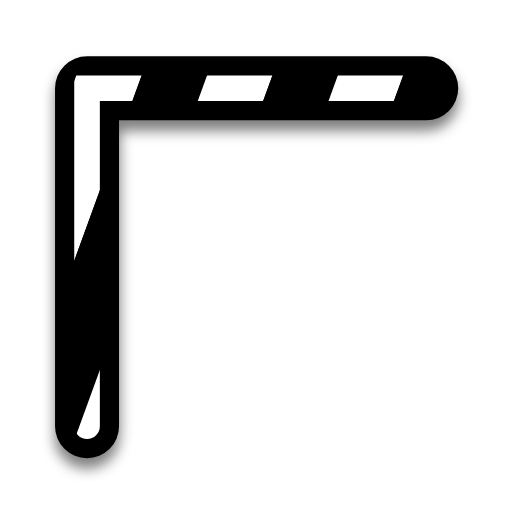
t = 0.00 s
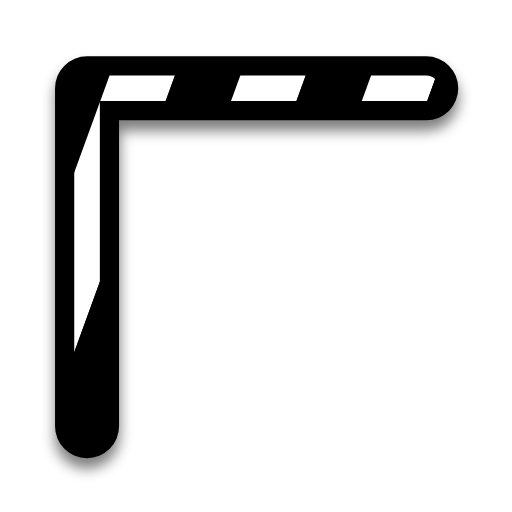
t = 0.25 s
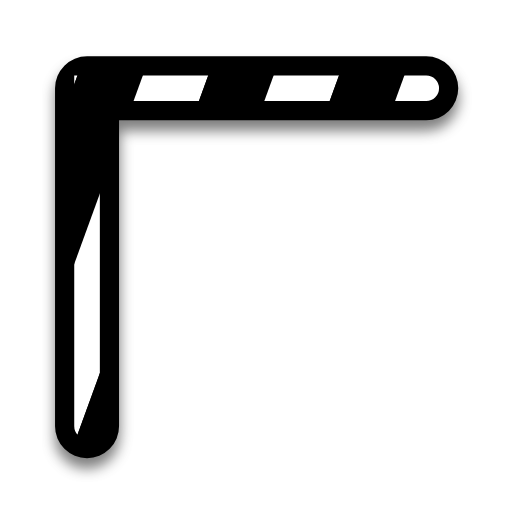
t = 0.50 s
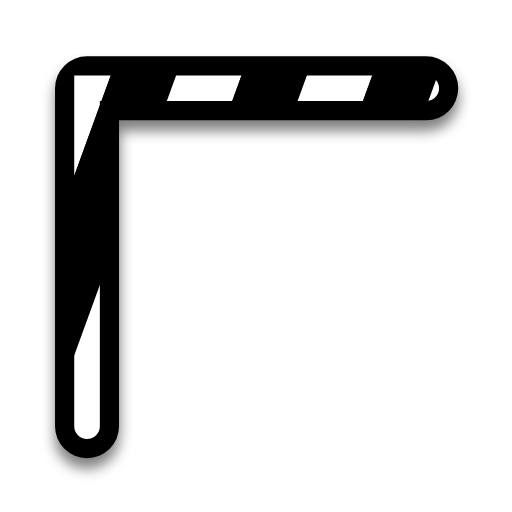
t = 0.75 s
t = 1.00 s: frame unchanged from t = 0.00 s, image omitted

The animated SVG that drew these frames (rendered in a browser with its animation timeline set to each time). Animation: 1 SMIL element (animateTransform=1); one cycle of 1.00 s.

<?xml version="1.0"?>
<svg xmlns="http://www.w3.org/2000/svg" width="200" height="200" viewBox="0 0 200 200" fill="none">
  <g filter="url(#filter0_d)">
    <path d="M34 166.5V34.5H166.5" stroke="#000000" stroke-width="25" stroke-linecap="round" stroke-linejoin="round"/>
  </g>
  <path d="M34 166.5V34.5H166.5" stroke-width="10" stroke-linecap="round" stroke-fill="#000000" stroke="url(#bibata-zebra)"/>
  <defs>
    <pattern id="bibata-zebra" patternUnits="userSpaceOnUse" x="0" y="0" width="200" height="200">
      <g>
        <g transform="rotate(20 50 50) scale(2.4)">
          <rect x="-20" y="-10" width="10" height="120" fill="#000000"/>
          <rect x="-10" y="-10" width="10" height="120" fill="#ffffff"/>
          <rect x="0" y="-10" width="10" height="120" fill="#000000"/>
          <rect x="10" y="-10" width="10" height="120" fill="#ffffff"/>
          <rect x="20" y="-10" width="10" height="120" fill="#000000"/>
          <rect x="30" y="-10" width="10" height="120" fill="#ffffff"/>
          <rect x="40" y="-10" width="10" height="120" fill="#000000"/>
          <rect x="50" y="-10" width="10" height="120" fill="#ffffff"/>
          <rect x="60" y="-10" width="10" height="120" fill="#000000"/>
          <rect x="70" y="-10" width="10" height="120" fill="#ffffff"/>
          <rect x="80" y="-10" width="10" height="120" fill="#000000"/>
          <rect x="90" y="-10" width="10" height="120" fill="#ffffff"/>
          <rect x="100" y="-10" width="10" height="120" fill="#000000"/>
          <rect x="110" y="-10" width="10" height="120" fill="#000000"/>
        </g>
        <animateTransform attributeName="transform" type="translate" values="0 0;52 0" keyTimes="0;1" dur="1s" repeatCount="1"/>
      </g>
    </pattern>
    <filter id="filter0_d" x="16.5" y="21" width="167.5" height="167" filterUnits="userSpaceOnUse" color-interpolation-filters="sRGB">
      <feFlood flood-opacity="0" result="BackgroundImageFix"/>
      <feColorMatrix in="SourceAlpha" type="matrix" values="0 0 0 0 0 0 0 0 0 0 0 0 0 0 0 0 0 0 127 0"/>
      <feOffset dy="4"/>
      <feGaussianBlur stdDeviation="2.5"/>
      <feColorMatrix type="matrix" values="0 0 0 0 0 0 0 0 0 0 0 0 0 0 0 0 0 0 0.5 0"/>
      <feBlend mode="normal" in2="BackgroundImageFix" result="effect1_dropShadow"/>
      <feBlend mode="normal" in="SourceGraphic" in2="effect1_dropShadow" result="shape"/>
    </filter>
  </defs>
</svg>
